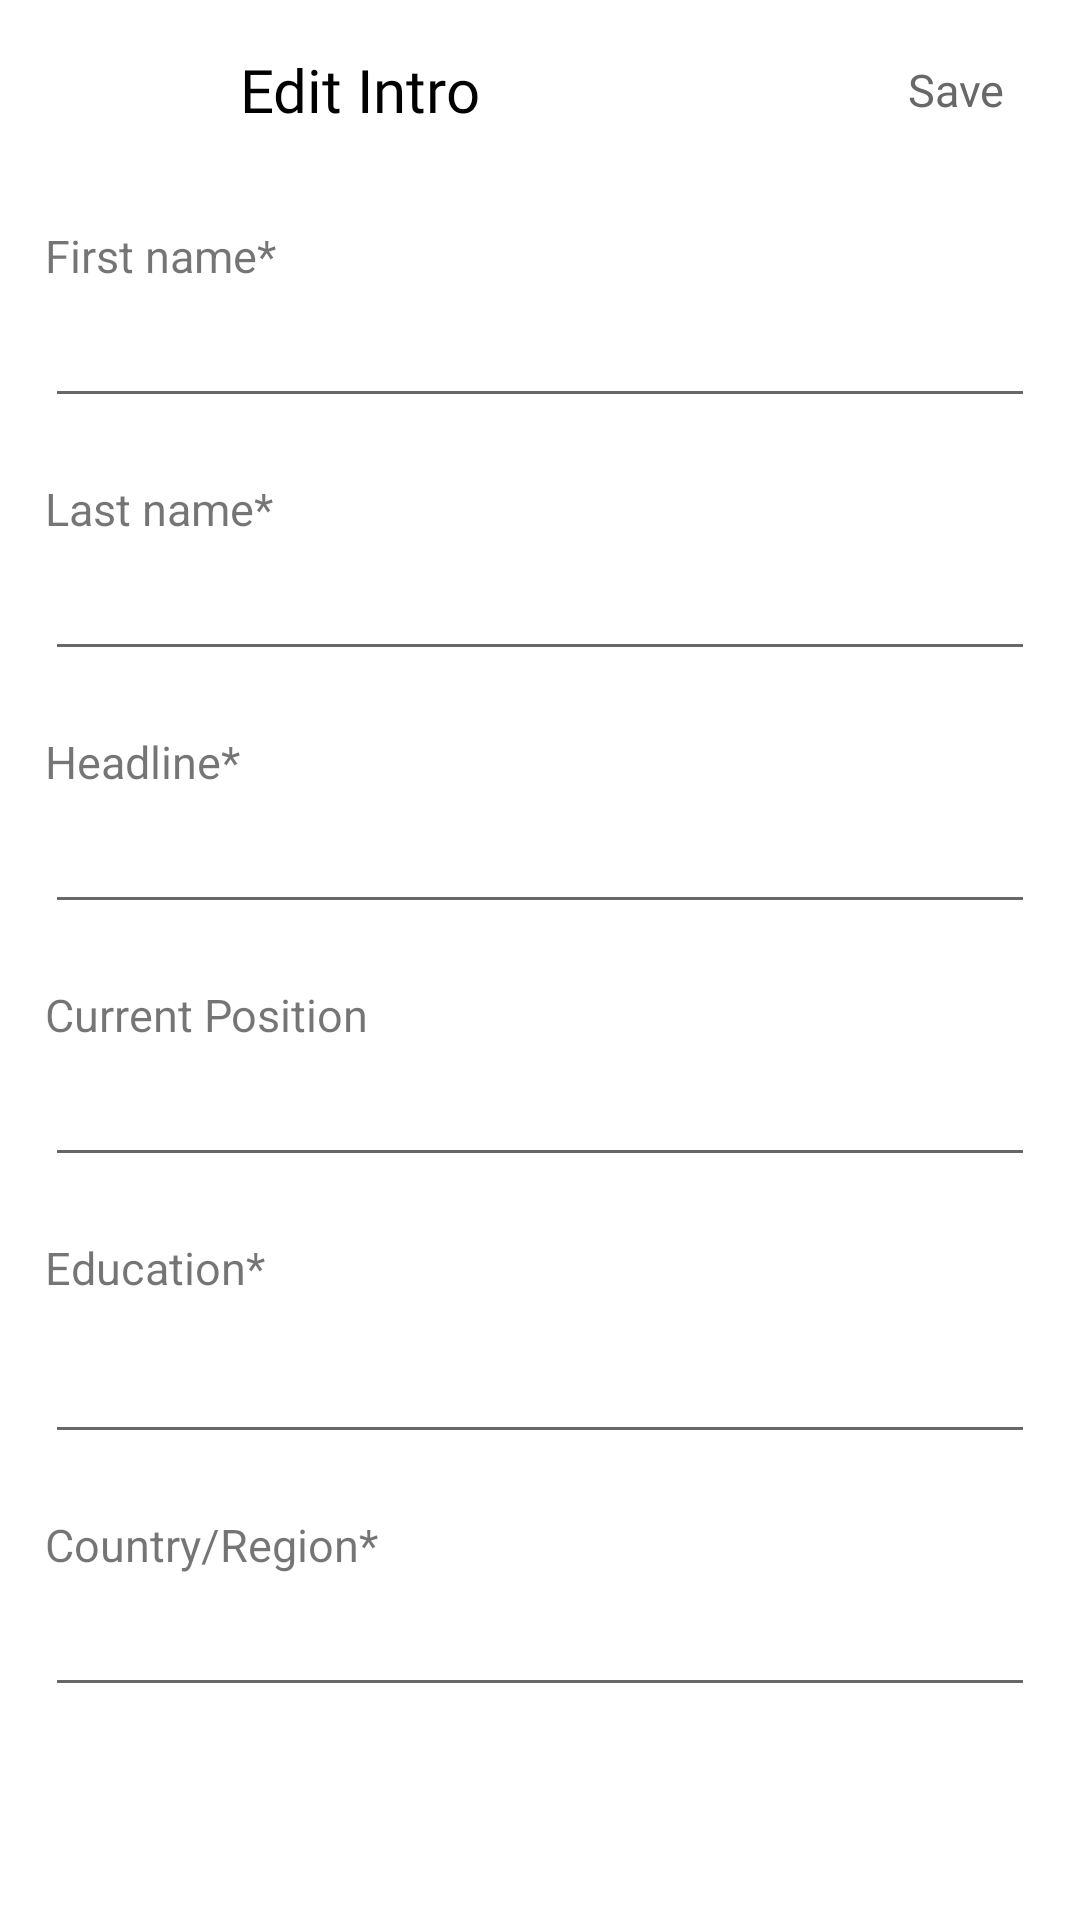

Produce the Android XML layout that renders to this screen, including the resource entries it uses.
<!-- AndroidManifest.xml: fallback theme Theme.MaterialComponents.DayNight.NoActionBar -->
<!-- res/layout/activity_edit_profile_intro.xml -->
<?xml version="1.0" encoding="utf-8"?>
<RelativeLayout xmlns:android="http://schemas.android.com/apk/res/android"
    xmlns:app="http://schemas.android.com/apk/res-auto"
    xmlns:tools="http://schemas.android.com/tools"
    android:layout_width="match_parent"
    android:layout_height="match_parent"
    tools:context=".Profile.EditProfileIntroActivity">

    <com.google.android.material.appbar.AppBarLayout
        android:id="@+id/appbar"
        android:layout_width="match_parent"
        android:layout_height="wrap_content"
        android:layout_alignParentTop="true"
        android:layout_centerHorizontal="true"
        android:background="?android:attr/windowBackground">

        <androidx.appcompat.widget.Toolbar
            android:layout_width="match_parent"
            android:layout_height="wrap_content"
            android:background="?android:attr/windowBackground">

            <RelativeLayout
                android:layout_width="match_parent"
                android:layout_height="60dp"
                android:layout_marginEnd="10dp"
                android:gravity="center">

                <ImageView
                    android:id="@+id/close_img"
                    android:layout_width="30dp"
                    android:layout_height="30dp"
                    android:layout_alignParentStart="true"
                    android:layout_centerHorizontal="true"
                    android:layout_centerVertical="true"
                    android:src="@drawable/ic_baseline_close_24" />

                <TextView
                    android:layout_width="match_parent"
                    android:layout_height="wrap_content"
                    android:layout_centerVertical="true"
                    android:layout_marginStart="@dimen/_20sdp"
                    android:layout_toEndOf="@id/close_img"
                    android:fontFamily="@font/roboto_bold"
                    android:text="Edit Intro"
                    android:textColor="@color/black"
                    android:textSize="20sp" />

                <TextView
                    android:id="@+id/save_btn"
                    android:layout_width="wrap_content"
                    android:layout_height="wrap_content"
                    android:layout_alignParentEnd="true"
                    android:layout_centerVertical="true"
                    android:layout_marginEnd="15dp"
                    android:fontFamily="@font/roboto_bold"
                    android:text="Save"
                    android:textColor="@color/gray"
                    android:textSize="@dimen/_12ssp" />
            </RelativeLayout>

        </androidx.appcompat.widget.Toolbar>
    </com.google.android.material.appbar.AppBarLayout>

    <ScrollView
        android:layout_width="match_parent"
        android:layout_height="match_parent"
        android:layout_below="@id/appbar"
        android:layout_centerInParent="true"
        android:layout_centerVertical="true">

        <RelativeLayout
            android:layout_width="match_parent"
            android:layout_height="wrap_content">

            <LinearLayout
                android:layout_width="match_parent"
                android:layout_height="wrap_content"
                android:layout_margin="15dp"
                android:orientation="vertical">

                <TextView
                    android:layout_width="match_parent"
                    android:layout_height="wrap_content"
                    android:text="First name*"
                    android:textSize="@dimen/_12ssp" />

                <EditText
                    android:id="@+id/edit_first_name"
                    android:layout_width="match_parent"
                    android:layout_height="wrap_content"
                    android:backgroundTint="@color/gray"
                    android:textColor="@color/black"
                    android:textSize="20sp" />


                <TextView
                    android:layout_width="match_parent"
                    android:layout_height="wrap_content"
                    android:layout_marginTop="20dp"
                    android:text="Last name*"
                    android:textSize="@dimen/_12ssp" />

                <EditText
                    android:id="@+id/edit_last_name"
                    android:layout_width="match_parent"
                    android:layout_height="wrap_content"
                    android:backgroundTint="@color/gray"
                    android:textColor="@color/black"
                    android:textSize="20sp" />

                <TextView
                    android:layout_width="match_parent"
                    android:layout_height="wrap_content"
                    android:layout_marginTop="20dp"
                    android:text="Headline*"
                    android:textSize="@dimen/_12ssp" />

                <EditText
                    android:id="@+id/edit_headline"
                    android:layout_width="match_parent"
                    android:layout_height="wrap_content"
                    android:backgroundTint="@color/gray"
                    android:textColor="@color/black"
                    android:textSize="20sp" />

                <TextView
                    android:layout_width="match_parent"
                    android:layout_height="wrap_content"
                    android:layout_marginTop="20dp"
                    android:text="Current Position"
                    android:textSize="@dimen/_12ssp" />

                <EditText
                    android:id="@+id/edit_position"
                    android:layout_width="match_parent"
                    android:layout_height="wrap_content"
                    android:textColor="@color/black"
                    android:textSize="20sp" />

                <TextView
                    android:layout_width="match_parent"
                    android:layout_height="wrap_content"
                    android:layout_marginTop="20dp"
                    android:text="Education*"
                    android:textSize="@dimen/_12ssp" />

                <EditText
                    android:id="@+id/edit_education"
                    android:layout_width="match_parent"
                    android:layout_height="wrap_content"
                    android:layout_marginTop="8dp"
                    android:backgroundTint="@color/gray"
                    android:textColor="@color/black"
                    android:textSize="20sp" />


                <TextView
                    android:layout_width="match_parent"
                    android:layout_height="wrap_content"
                    android:layout_marginTop="20dp"
                    android:text="Country/Region*"
                    android:textSize="@dimen/_12ssp" />

                <EditText
                    android:id="@+id/edit_location"
                    android:layout_width="match_parent"
                    android:layout_height="wrap_content"
                    android:backgroundTint="@color/gray"
                    android:textColor="@color/black"
                    android:textSize="20sp" />


            </LinearLayout>
        </RelativeLayout>
    </ScrollView>


</RelativeLayout>
<!-- resources referenced by this layout -->
<resources>
  <color name="black">#FF000000</color>
  <color name="gray">#686868</color>
  <dimen name="_12ssp">15sp</dimen>
  <dimen name="_20sdp">34</dimen>
</resources>
